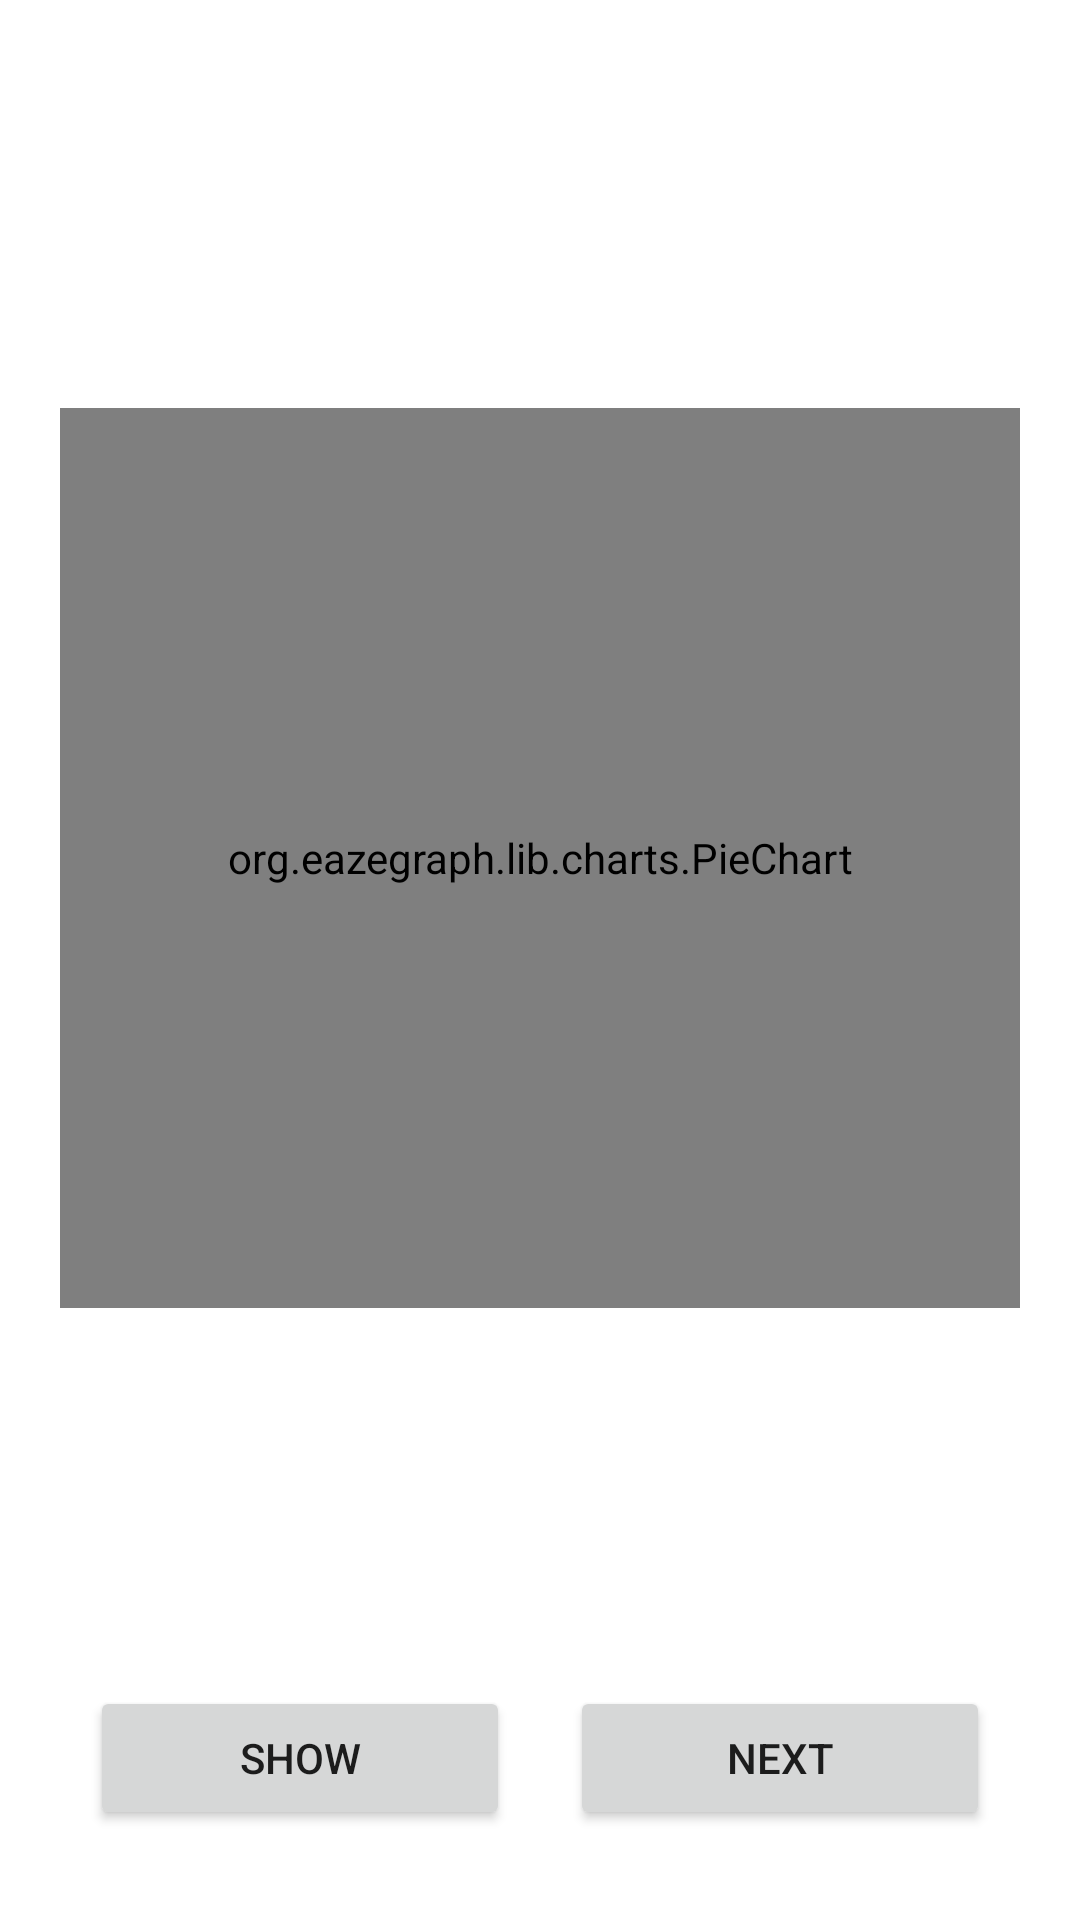

Layout XML and referenced resources for this Android screen:
<!-- AndroidManifest.xml: application theme Theme.GraphTest -->
<!-- res/layout/activity_second.xml -->
<?xml version="1.0" encoding="utf-8"?>
<androidx.constraintlayout.widget.ConstraintLayout xmlns:android="http://schemas.android.com/apk/res/android"
    xmlns:app="http://schemas.android.com/apk/res-auto"
    xmlns:tools="http://schemas.android.com/tools"
    android:layout_width="match_parent"
    android:padding="20dp"
    android:layout_height="match_parent"
    tools:context=".SecondActivity">

    <org.eazegraph.lib.charts.PieChart
        android:id="@+id/piechart"
        android:layout_width="match_parent"
        android:layout_height="300dp"
        android:padding="8dp"
        app:layout_constraintBottom_toTopOf="@+id/linearLayout"
        app:layout_constraintEnd_toEndOf="parent"
        app:layout_constraintStart_toStartOf="parent"
        app:layout_constraintTop_toTopOf="parent" >


    </org.eazegraph.lib.charts.PieChart>

    <LinearLayout
        android:id="@+id/linearLayout"
        android:layout_width="0dp"
        android:layout_height="wrap_content"
        android:gravity="center"
        app:layout_constraintBottom_toBottomOf="parent"
        app:layout_constraintEnd_toEndOf="parent"
        app:layout_constraintStart_toStartOf="parent">

        <Button
            android:id="@+id/show"
            android:layout_width="wrap_content"
            android:layout_height="wrap_content"
            android:layout_margin="10dp"
            android:layout_weight="1"
            android:padding="10dp"
            android:text="show" />

        <Button
            android:id="@+id/next"
            android:layout_width="wrap_content"
            android:layout_height="wrap_content"
            android:layout_margin="10dp"
            android:layout_weight="1"
            android:padding="10dp"
            android:text="next" />
    </LinearLayout>

</androidx.constraintlayout.widget.ConstraintLayout>
<!-- resources referenced by this layout -->
<resources>
  <style name="Theme.GraphTest" parent="Theme.MaterialComponents.DayNight.DarkActionBar">
          
          <item name="colorPrimary">@color/purple_500</item>
          <item name="colorPrimaryVariant">@color/purple_700</item>
          <item name="colorOnPrimary">@color/white</item>
          
          <item name="colorSecondary">@color/teal_200</item>
          <item name="colorSecondaryVariant">@color/teal_700</item>
          <item name="colorOnSecondary">@color/black</item>
          
          <item name="android:statusBarColor">?attr/colorPrimaryVariant</item>
          
      </style>
  <!-- not gathered from this repository: default colours our renderer supplied (Android Studio template values) -->
  <color name="purple_500">#FF6200EE</color>
  <color name="purple_700">#FF3700B3</color>
  <color name="teal_200">#FF03DAC5</color>
  <color name="teal_700">#FF018786</color>
  <color name="black">#FF000000</color>
  <color name="white">#FFFFFFFF</color>
</resources>
